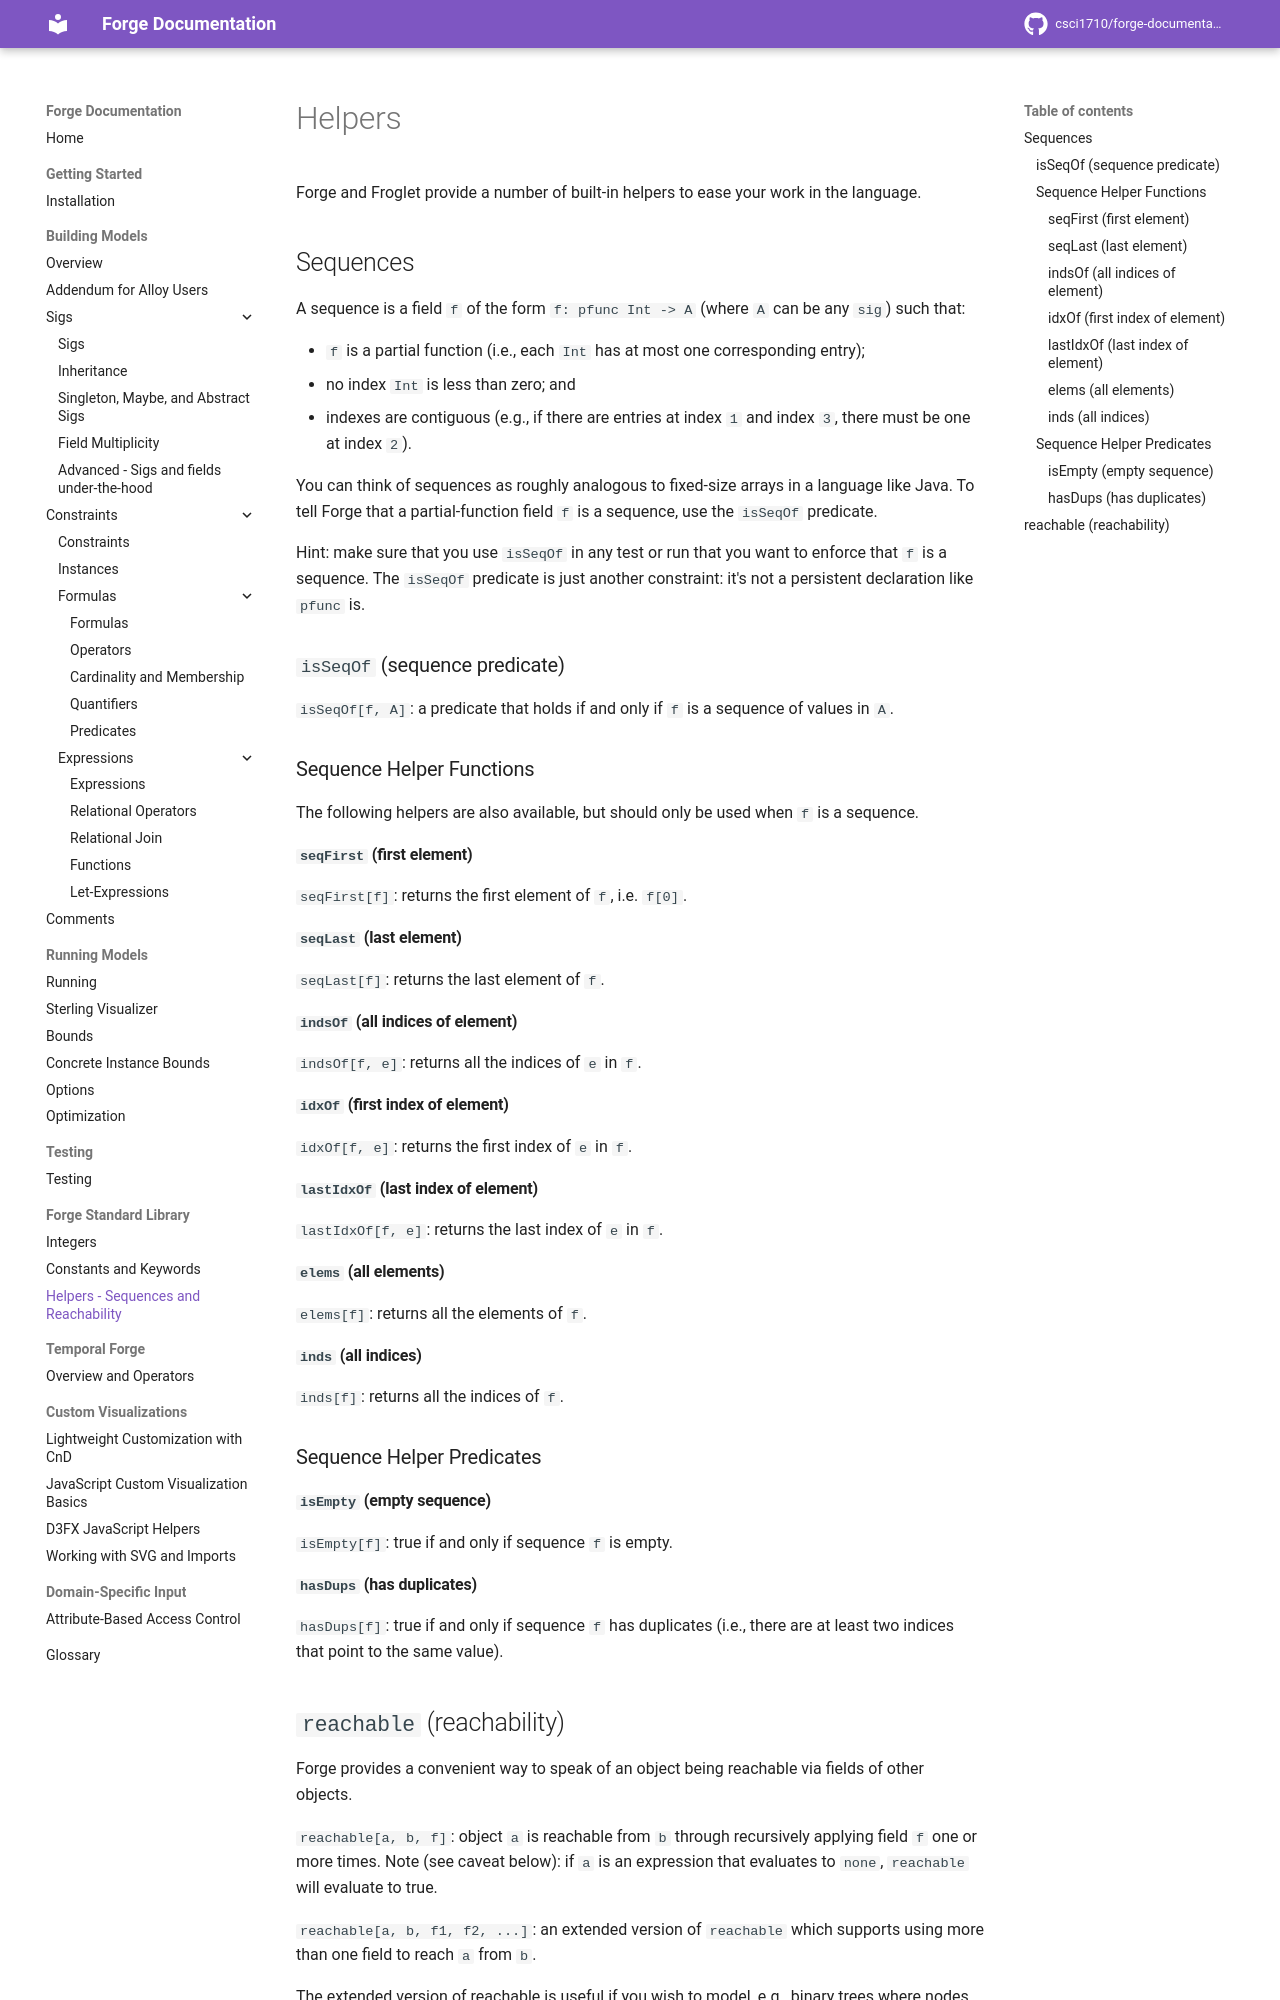

repository: forge-fm/forge-documentation · page: 4.2/forge-standard-library/helpers/index.html · generator: mkdocs

# Helpers

Forge and Frglet provide a number of built-in helpers to ease your work in the language.

## Sequences

A sequence is a field `f` of the form `f: pfunc Int -> A` (where `A` can be any `sig`) such that:

- `f` is a partial function (i.e., each `Int` has at most one corresponding entry);
- no index `Int` is less than zero; and
- indexes are contiguous (e.g., if there are entries at index `1` and index `3`, there must be one at index `2`).

You can think of sequences as roughly analogous to fixed-size arrays in a language like Java. To tell Forge that a partial-function field `f` is a sequence, use the `isSeqOf` predicate.

Hint: make sure that you use `isSeqOf` in any test or run that you want to enforce that `f` is a sequence. The `isSeqOf` predicate is just another constraint: it's not a persistent declaration like `pfunc` is.

#### isSeqOf

- `isSeqOf[f, A]`: a predicate that holds if and only if `f` is a sequence of values in `A`.

### Sequence Helpers

The following helpers are also available, but should only be used when `f` is a sequence:

#### Sequence Helper Functions:

- `seqFirst[f]`: returns the first element of `f`, i.e. `f[0]`.
- `seqLast[f]`: returns the last element of `f`.
- `indsOf[f, e]`: returns all the indices of `e` in `f`.
- `idxOf[f, e]`: returns the first index of `e` in `f`.
- `lastIdxOf[f, e]`: returns the last index of `e` in `f`.
- `elems[f]`: returns all the elements of `f`.
- `inds[f]`: returns all the indices of `f`.

#### Sequence Helper Predicates:

- `isEmpty[f]`: true if and only if sequence `f` is empty.
- `hasDups[f]`: true if and only if sequence `f` has duplicates (i.e., there are at least two indices that point to the same value).
